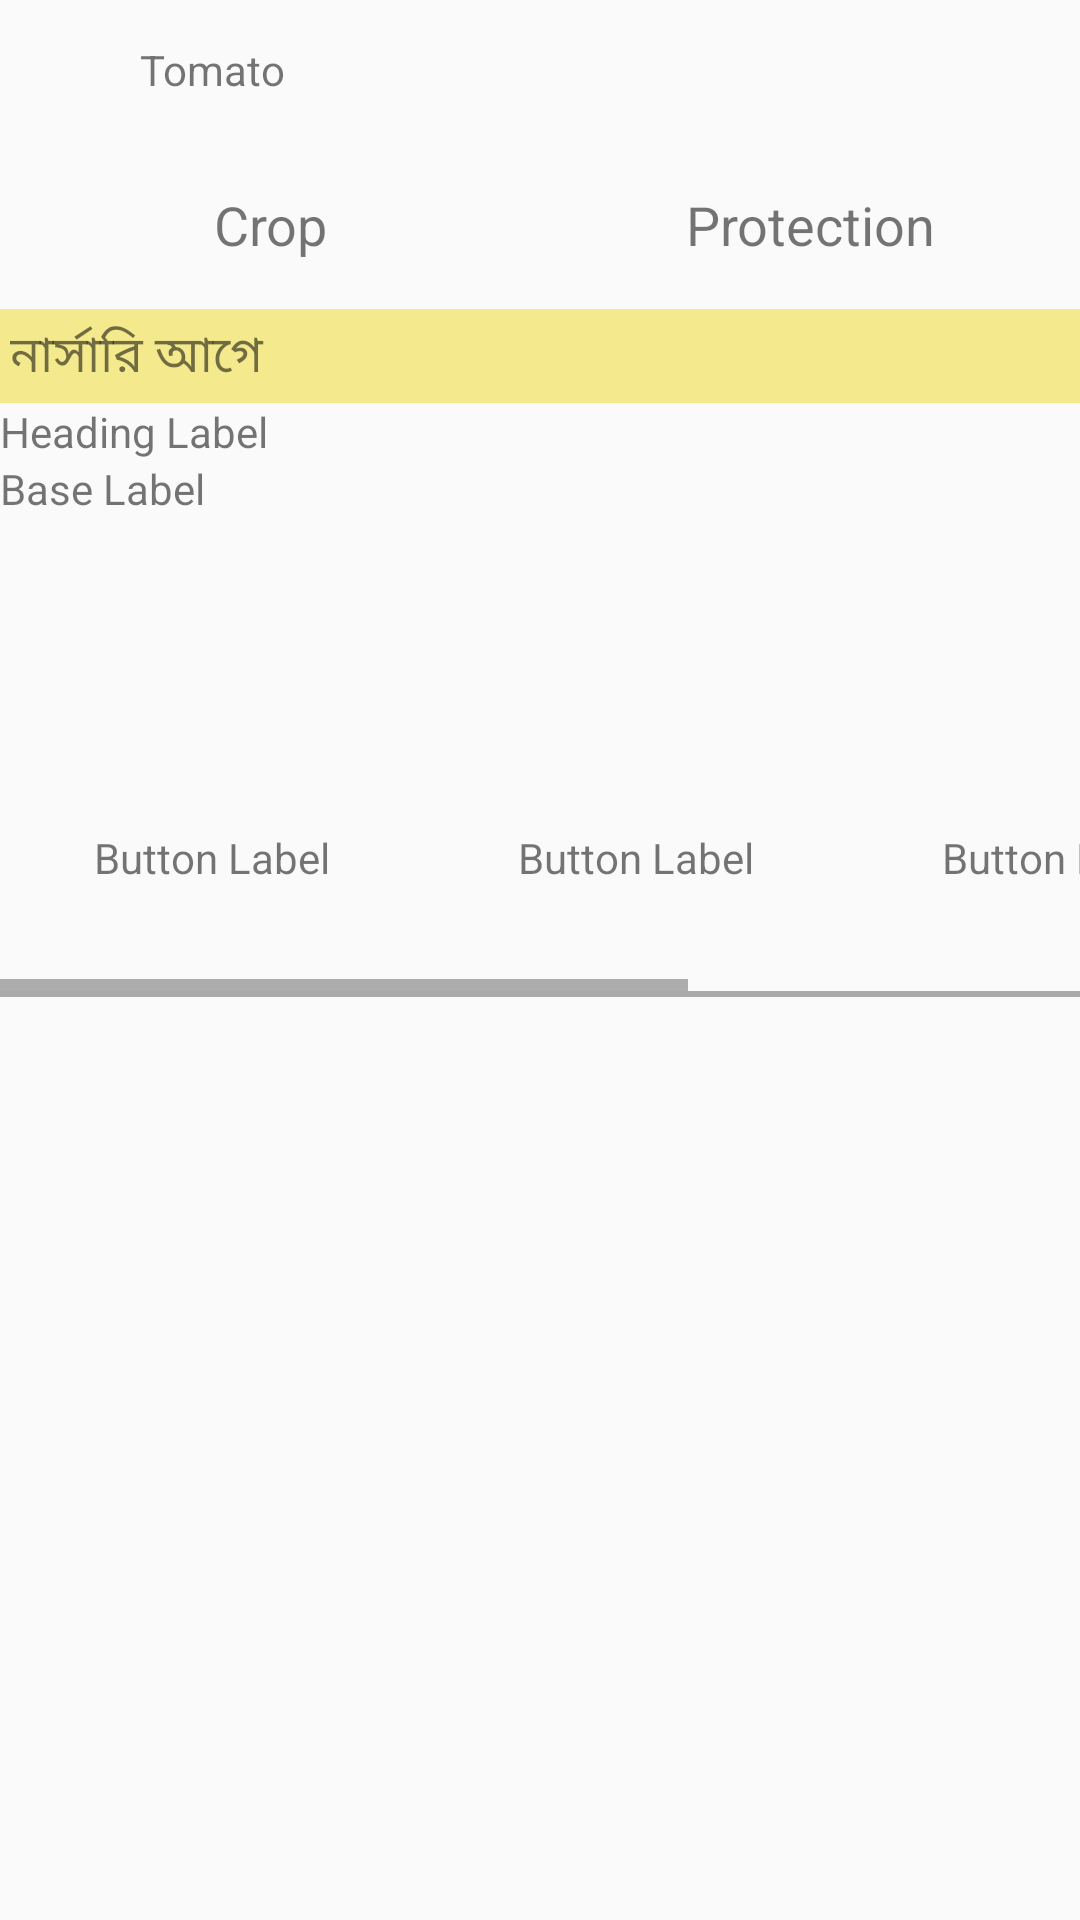

Layout XML and referenced resources for this Android screen:
<!-- AndroidManifest.xml: application theme Theme.AgroChain -->
<!-- res/layout/activity_crop_school.xml -->
<?xml version="1.0" ?>
<LinearLayout
    xmlns:android="http://schemas.android.com/apk/res/android"
    android:layout_width="match_parent"
    android:layout_height="match_parent"
    android:orientation="vertical">

            <LinearLayout
                android:layout_width="match_parent"
                android:layout_height="wrap_content"
                android:orientation="horizontal">

                <ImageView
                    android:id="@+id/crop_image_view"
                    android:layout_width="100px"
                    android:layout_height="100px"
                    android:layout_margin="20px"
                    android:src="@drawable/tomato" />

                <TextView
                    android:id="@+id/crop_text_view"
                    android:layout_width="wrap_content"
                    android:layout_height="wrap_content"
                    android:layout_gravity="center_vertical"
                    android:text="Tomato" />
            </LinearLayout>
            <HorizontalScrollView
                android:layout_width="match_parent"
                android:layout_height="wrap_content"
                android:fillViewport="true">

                <LinearLayout
                    android:layout_width="match_parent"
                    android:layout_height="wrap_content"
                    android:orientation="horizontal">

                    <TextView
                        android:id="@+id/textViewCrop"
                        android:layout_width="0dp"
                        android:layout_height="wrap_content"
                        android:layout_weight="1"
                        android:text="Crop"
                        android:textSize="18sp"
                        android:padding="16dp"
                        android:gravity="center"/>

                    <TextView
                        android:id="@+id/textViewProtection"
                        android:layout_width="0dp"
                        android:layout_height="wrap_content"
                        android:layout_weight="1"
                        android:text="Protection"
                        android:textSize="18sp"
                        android:padding="16dp"
                        android:gravity="center"/>

                </LinearLayout>
            </HorizontalScrollView>

    <androidx.core.widget.NestedScrollView
        android:layout_width="match_parent"
        android:layout_height="match_parent">


            <LinearLayout
                android:id="@+id/linearLayoutCropDetails"
                android:layout_width="match_parent"
                android:layout_height="wrap_content"
                android:orientation="vertical"
                android:visibility="visible">

                <TextView
                    android:background="#EBF4E984"
                    android:layout_width="match_parent"
                    android:layout_height="wrap_content"
                    android:textSize="50px"
                    android:padding="10px"
                    android:text="নার্সারি আগে"/>
                <TextView
                    android:id="@+id/headLabel1"
                    android:layout_width="match_parent"
                    android:layout_height="wrap_content"
                    android:text="Heading Label"/>
                <TextView
                    android:id="@+id/baseLabel1"
                    android:layout_width="match_parent"
                    android:layout_height="wrap_content"
                    android:text="Base Label"/>
                <HorizontalScrollView
                                android:layout_width="wrap_content"
                                android:layout_height="wrap_content">
                    <LinearLayout
                                android:layout_width="wrap_content"
                                android:layout_height="wrap_content"
                                android:orientation="horizontal">
                        <LinearLayout
                                android:id="@+id/btn1"
                                android:layout_width="400px"
                                android:layout_height="450px"
                                android:orientation="vertical"
                                android:layout_margin="4dp">
                            <ImageView
                                android:id="@+id/imgbtn1"
                                android:layout_width="wrap_content"
                                android:layout_height="300px"
                                android:src="@drawable/watermelon"/>
                            <TextView
                                android:id="@+id/lblbtn1"
                                android:layout_width="wrap_content"
                                android:layout_height="wrap_content"
                                android:text="Button Label"
                                android:layout_gravity="center_horizontal"/>
                        </LinearLayout>
                        <LinearLayout
                            android:id="@+id/btn2"
                            android:layout_width="400px"
                            android:layout_height="400px"
                            android:orientation="vertical"
                            android:layout_margin="4dp">
                            <ImageView
                                android:id="@+id/imgbtn2"
                                android:layout_width="wrap_content"
                                android:layout_height="300px"
                                android:src="@drawable/watermelon"/>
                            <TextView
                                android:id="@+id/lblbtn2"
                                android:layout_width="wrap_content"
                                android:layout_height="wrap_content"
                                android:text="Button Label"
                                android:layout_gravity="center_horizontal"/>
                        </LinearLayout>
                        <LinearLayout
                            android:id="@+id/btn3"
                            android:layout_width="400px"
                            android:layout_height="400px"
                            android:orientation="vertical"
                            android:layout_margin="4dp">
                            <ImageView
                                android:id="@+id/imgbtn3"
                                android:layout_width="wrap_content"
                                android:layout_height="300px"
                                android:src="@drawable/watermelon"/>
                            <TextView
                                android:id="@+id/lblbtn3"
                                android:layout_width="wrap_content"
                                android:layout_height="wrap_content"
                                android:text="Button Label"
                                android:layout_gravity="center_horizontal"/>
                        </LinearLayout>
                        <LinearLayout
                            android:id="@+id/btn4"
                            android:layout_width="400px"
                            android:layout_height="400px"
                            android:orientation="vertical"
                            android:layout_margin="4dp">
                            <ImageView
                                android:id="@+id/imgbtn4"
                                android:layout_width="wrap_content"
                                android:layout_height="300px"
                                android:src="@drawable/watermelon"/>
                            <TextView
                                android:id="@+id/lblbtn4"
                                android:layout_width="wrap_content"
                                android:layout_height="wrap_content"
                                android:text="Button Label"
                                android:layout_gravity="center_horizontal"/>
                        </LinearLayout>
                    </LinearLayout>
                </HorizontalScrollView>
                <View
                                android:layout_width="match_parent"
                                android:layout_height="2dp"
                                android:background="@android:color/darker_gray"/>


            </LinearLayout>




    </androidx.core.widget.NestedScrollView>
</LinearLayout>
<!-- resources referenced by this layout -->
<resources>
  <style name="Theme.AgroChain" parent="Theme.AppCompat.Light.NoActionBar" />
</resources>
